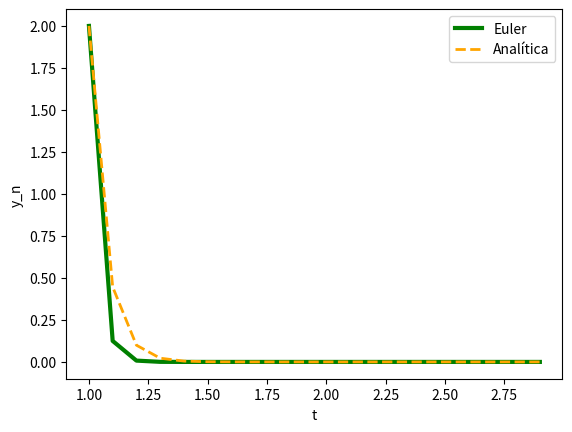

Generate this figure with matplotlib:
# -*- coding: utf-8 -*-
"""MN_Runge-Kutta_3erOrden_v1.ipynb

Automatically generated by Colab.

Original file is located at
    https://colab.research.google.com/<link-removed>

# <h1 align="center"> Runge kutta Explícito </h1>
#  <h1 align="center"> de tercer orden </h1>

## Dada la EDO con condiciones de Cauchy  
\begin{align*}
y' &= f(t, y) \\
y(t_0) &= y_0
\end{align*}
## La solución numérica de y(t) se calcula mediante
\begin{align*}
k1 &= f(t_{i-1}, y_{i-1}) \\
k2 &= f(t_{i-1} + h, y_{i-1} + h*k1) \\
k3 &= f\left(t_{i-1} + \frac{h}{2}, y_{i-1} + \frac{h}{2}*\frac{k1 + k2}{2}\right) \\
y_i &= y_{i-1} + \frac{h}{6}(k1 + k2 + 4*k3) \\
\end{align*}
## con *h* el tamaño de paso, e $i = 1,2, … , n$


----
Referencias:
* Corless & Fillion (2013). A Graduate Introduction to Numerical Methods, Springer.

---

[redacted]

Editado: 27 Ago 24

### Caso 1) Solución númerica de la EDO

\begin{equation}
\frac{dy}{dt} = -cy
\end{equation}
### Dado que f(t,y) = -cy, este RK toma la forma
\begin{align*}
k1 &= -c*y_{i-1} \\
k2 &= -c(y_{i-1} + h*k1) \\
k3 &= -c\left(y_{i-1} + h*\frac{k1 + k2}{4}\right) \\
y_i &= y_{i-1} + \frac{h}{6}(k1 + k2 + 4*k3) \\
\end{align*}
"""

import numpy as np
import matplotlib.pyplot as plt

x0 = 1
xf = 3
y0 = 2
c = 15
h = 0.1
t = np.arange(x0, xf, h)

y = np.zeros(len(t))
y[0] = y0

# Método númerico Runge-Kutta
for i in range(len(t) - 1):
    k1 = -c*y[i]
    k2 = -c*(y[i] + h*k1)
    k3 = -c*(y[i] + h*(k1 + k2)/4)
    y[i+1] = y[i] + h*(k1 + k2 + 4*k3)/6

# Solución analítica
solExac = y0*np.exp(c*x0)*np.exp(-c*t)


# Gráficas
plt.plot(t, y, 'green', linestyle="-", linewidth=3 )
plt.plot(t, solExac, 'orange', linestyle="--", linewidth=2)
plt.xlabel('t')
plt.ylabel('y_n')
plt.legend(['Euler', 'Analítica'] )
plt.show()